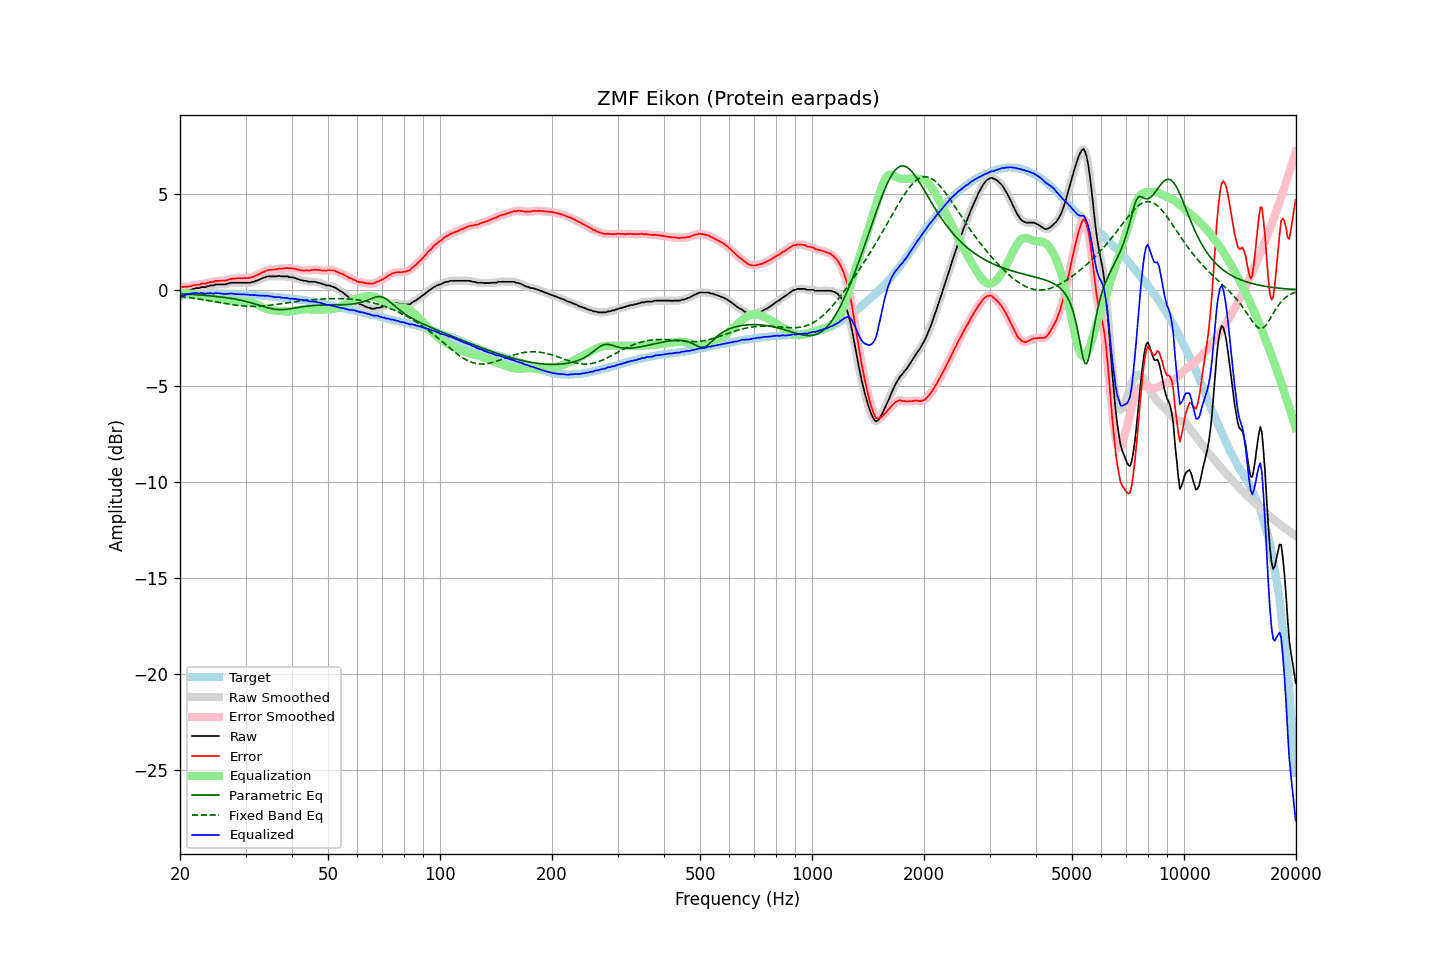

Source data for this figure (header and first rows):
frequency, raw, error, smoothed, error_smoothed, equalization, parametric_eq, fixed_band_eq, equalized_raw, equalized_smoothed, target
20.00, -0.17, 0.18, -0.17, 0.18, -0.16, -0.20, -0.35, -0.33, -0.34, -0.35
20.20, -0.16, 0.16, -0.16, 0.16, -0.16, -0.21, -0.36, -0.32, -0.32, -0.32
20.40, -0.14, 0.15, -0.13, 0.16, -0.16, -0.21, -0.37, -0.30, -0.30, -0.29
20.61, -0.10, 0.17, -0.11, 0.16, -0.17, -0.22, -0.38, -0.27, -0.27, -0.27
20.81, -0.07, 0.17, -0.07, 0.17, -0.17, -0.22, -0.39, -0.24, -0.25, -0.24
21.02, -0.05, 0.16, -0.05, 0.17, -0.18, -0.23, -0.40, -0.23, -0.23, -0.21
21.23, -0.01, 0.19, -0.02, 0.18, -0.19, -0.23, -0.41, -0.20, -0.21, -0.20
21.44, 0.00, 0.19, 0.01, 0.20, -0.20, -0.24, -0.42, -0.20, -0.19, -0.19
21.66, 0.05, 0.23, 0.04, 0.23, -0.22, -0.24, -0.43, -0.17, -0.18, -0.18
21.87, 0.06, 0.24, 0.07, 0.24, -0.23, -0.25, -0.44, -0.17, -0.17, -0.18
22.09, 0.09, 0.26, 0.08, 0.25, -0.25, -0.25, -0.46, -0.16, -0.17, -0.17
22.31, 0.09, 0.26, 0.09, 0.26, -0.27, -0.26, -0.47, -0.18, -0.17, -0.17
22.54, 0.09, 0.26, 0.11, 0.28, -0.28, -0.26, -0.48, -0.19, -0.17, -0.17
22.76, 0.14, 0.31, 0.12, 0.30, -0.30, -0.27, -0.49, -0.16, -0.18, -0.17
22.99, 0.14, 0.32, 0.13, 0.31, -0.31, -0.28, -0.51, -0.17, -0.18, -0.18
23.22, 0.14, 0.32, 0.15, 0.33, -0.33, -0.28, -0.52, -0.19, -0.18, -0.18
23.45, 0.14, 0.32, 0.15, 0.34, -0.34, -0.29, -0.54, -0.20, -0.19, -0.18
23.69, 0.19, 0.37, 0.18, 0.36, -0.36, -0.30, -0.55, -0.17, -0.19, -0.18
23.92, 0.19, 0.38, 0.20, 0.38, -0.38, -0.31, -0.56, -0.19, -0.18, -0.18
24.16, 0.23, 0.41, 0.22, 0.40, -0.40, -0.31, -0.58, -0.17, -0.18, -0.18
24.40, 0.23, 0.41, 0.23, 0.41, -0.42, -0.32, -0.59, -0.19, -0.18, -0.18
24.65, 0.23, 0.42, 0.25, 0.43, -0.43, -0.33, -0.61, -0.20, -0.18, -0.19
24.89, 0.28, 0.47, 0.26, 0.45, -0.44, -0.34, -0.62, -0.16, -0.18, -0.19
25.14, 0.28, 0.47, 0.28, 0.46, -0.45, -0.35, -0.64, -0.17, -0.18, -0.19
25.39, 0.28, 0.47, 0.28, 0.47, -0.46, -0.36, -0.65, -0.18, -0.18, -0.19
25.65, 0.28, 0.47, 0.28, 0.47, -0.47, -0.37, -0.67, -0.19, -0.19, -0.19
25.91, 0.28, 0.48, 0.28, 0.47, -0.48, -0.38, -0.68, -0.20, -0.20, -0.20
26.16, 0.28, 0.48, 0.28, 0.48, -0.49, -0.39, -0.70, -0.21, -0.21, -0.20
26.43, 0.28, 0.48, 0.29, 0.49, -0.50, -0.40, -0.71, -0.22, -0.21, -0.20
26.69, 0.30, 0.50, 0.30, 0.50, -0.51, -0.41, -0.73, -0.21, -0.21, -0.20
26.96, 0.33, 0.53, 0.33, 0.53, -0.53, -0.42, -0.74, -0.20, -0.20, -0.20
27.23, 0.35, 0.55, 0.35, 0.55, -0.54, -0.44, -0.75, -0.19, -0.19, -0.20
27.50, 0.37, 0.57, 0.37, 0.57, -0.56, -0.45, -0.77, -0.19, -0.19, -0.20
27.77, 0.37, 0.58, 0.37, 0.58, -0.57, -0.46, -0.78, -0.20, -0.20, -0.21
28.05, 0.37, 0.58, 0.37, 0.59, -0.58, -0.48, -0.79, -0.21, -0.21, -0.21
28.33, 0.37, 0.59, 0.37, 0.59, -0.59, -0.49, -0.80, -0.22, -0.22, -0.22
28.62, 0.37, 0.60, 0.37, 0.60, -0.60, -0.51, -0.81, -0.23, -0.23, -0.23
28.90, 0.37, 0.60, 0.37, 0.60, -0.60, -0.53, -0.82, -0.23, -0.23, -0.23
29.19, 0.37, 0.61, 0.37, 0.60, -0.60, -0.54, -0.83, -0.23, -0.23, -0.24
29.48, 0.37, 0.60, 0.37, 0.60, -0.60, -0.56, -0.84, -0.23, -0.23, -0.23
29.78, 0.37, 0.61, 0.37, 0.61, -0.60, -0.58, -0.84, -0.23, -0.23, -0.24
30.08, 0.37, 0.61, 0.37, 0.61, -0.61, -0.60, -0.85, -0.24, -0.24, -0.24
30.38, 0.37, 0.62, 0.37, 0.62, -0.62, -0.62, -0.85, -0.25, -0.25, -0.25
30.68, 0.37, 0.62, 0.37, 0.63, -0.63, -0.65, -0.86, -0.26, -0.26, -0.25
30.99, 0.37, 0.63, 0.38, 0.64, -0.65, -0.67, -0.86, -0.28, -0.27, -0.26
31.30, 0.41, 0.67, 0.40, 0.66, -0.67, -0.69, -0.86, -0.26, -0.27, -0.26
31.61, 0.42, 0.69, 0.43, 0.70, -0.70, -0.72, -0.86, -0.28, -0.27, -0.27
31.93, 0.47, 0.75, 0.46, 0.74, -0.73, -0.74, -0.86, -0.27, -0.28, -0.28
32.24, 0.48, 0.77, 0.49, 0.77, -0.77, -0.77, -0.86, -0.29, -0.29, -0.29
32.57, 0.52, 0.81, 0.52, 0.81, -0.81, -0.79, -0.85, -0.29, -0.29, -0.29
32.89, 0.56, 0.85, 0.56, 0.85, -0.86, -0.82, -0.85, -0.30, -0.30, -0.29
33.22, 0.60, 0.90, 0.60, 0.90, -0.90, -0.85, -0.84, -0.30, -0.30, -0.30
33.55, 0.63, 0.94, 0.63, 0.94, -0.93, -0.87, -0.84, -0.30, -0.30, -0.30
33.89, 0.65, 0.97, 0.66, 0.97, -0.97, -0.90, -0.83, -0.32, -0.31, -0.32
34.23, 0.69, 1.01, 0.68, 1.00, -0.99, -0.92, -0.82, -0.30, -0.31, -0.32
34.57, 0.70, 1.03, 0.70, 1.03, -1.02, -0.94, -0.81, -0.32, -0.32, -0.33
34.92, 0.70, 1.04, 0.70, 1.04, -1.04, -0.96, -0.80, -0.34, -0.33, -0.34
35.27, 0.70, 1.04, 0.70, 1.05, -1.05, -0.98, -0.79, -0.35, -0.35, -0.34
35.62, 0.70, 1.06, 0.70, 1.05, -1.06, -1.00, -0.78, -0.36, -0.37, -0.36
35.97, 0.70, 1.07, 0.70, 1.06, -1.07, -1.01, -0.77, -0.37, -0.37, -0.37
... 635 more rows
